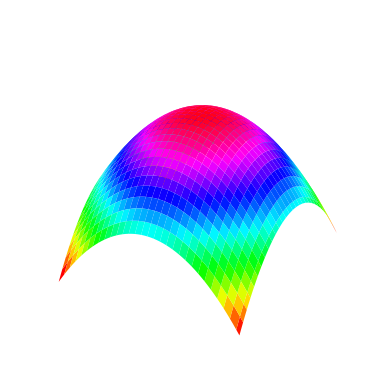

Write Python code to recreate this figure.
# ch25_8_1.py
import matplotlib.pyplot as plt
import numpy as np
from matplotlib.animation import FuncAnimation

def f(x, y):                                # 左邊曲面函數
    return (4 - x**2 - y**2)
def animate(i):
    ax.view_init(60,i)

X = np.arange(-3, 3, 0.1)                   # 曲面 X 區間
Y = np.arange(-3, 3, 0.1)                   # 曲面 Y 區間
X, Y = np.meshgrid(X, Y)                    # 建立 XY 座標
# 建立子圖
fig,ax = plt.subplots(subplot_kw={'projection':'3d'})
ax.plot_surface(X, Y, f(X,Y), cmap='hsv')   # 繪製 3D 圖
ax.set_axis_off()

ani = FuncAnimation(fig,func=animate,frames=np.arange(0,360,3),
                    interval=60)
plt.show()


      
